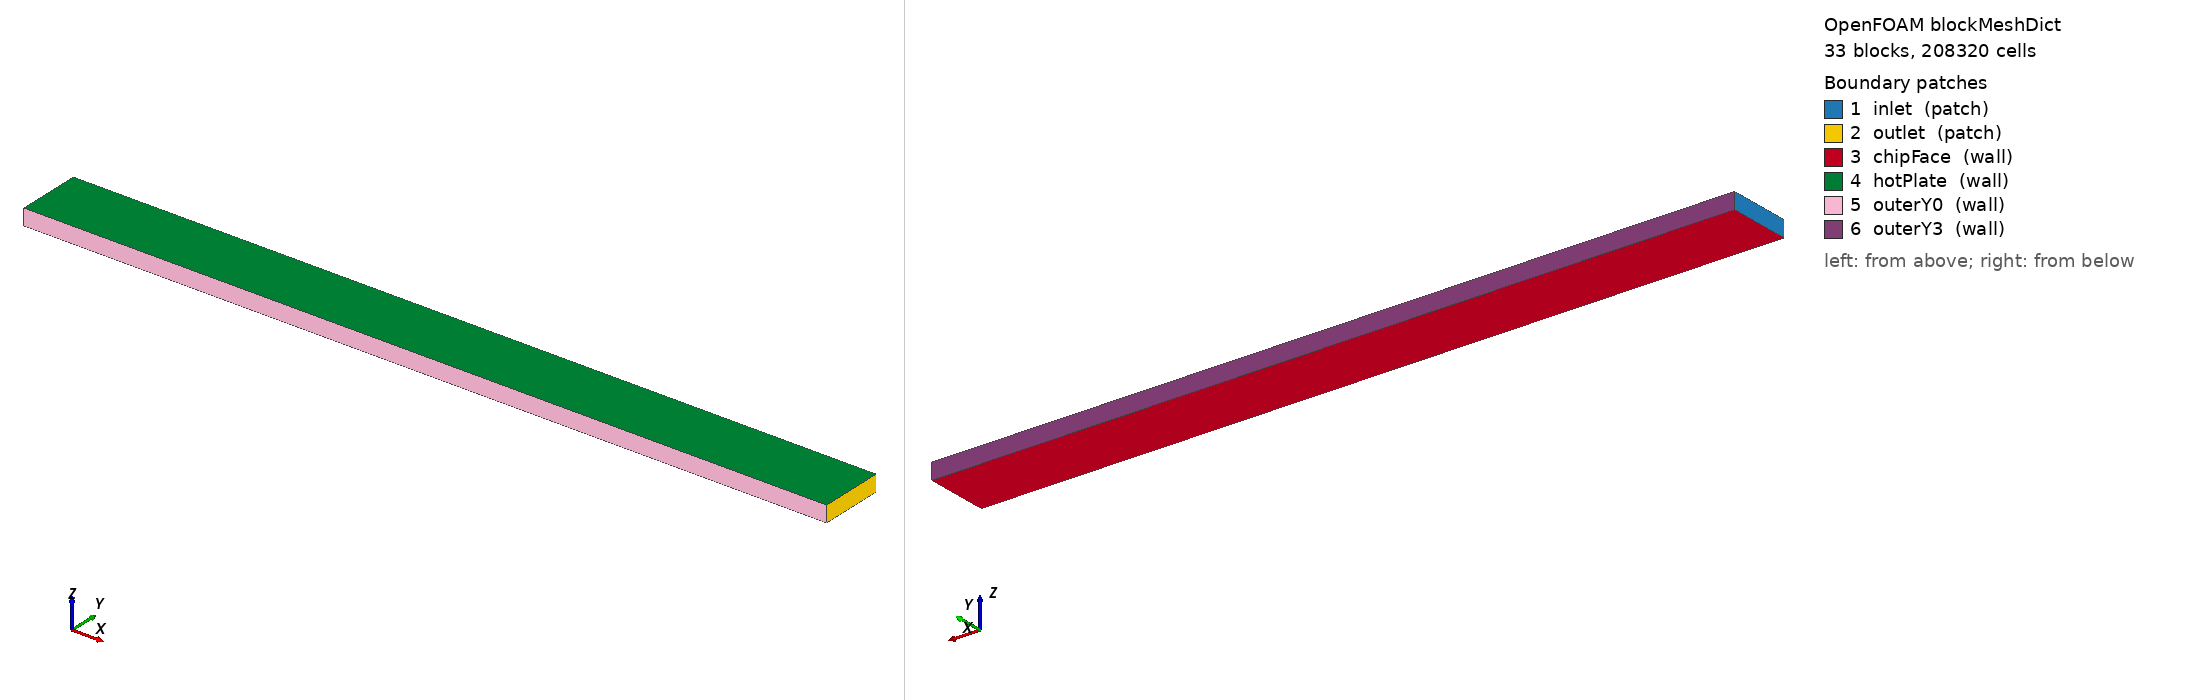

OpenFOAM case: the mesh blockMesh builds from blockMeshDict, 33 block(s), 208320 cells. Boundary patches (legend numbers): 1 inlet (patch), 2 outlet (patch), 3 chipFace (wall), 4 hotPlate (wall), 5 outerY0 (wall), 6 outerY3 (wall). Left view from above one corner, right view from below the opposite corner. Boundary conditions: 0 field file(s) under 0/; 0 of 6 drawn patches have an entry in a shipped field file.

=== system/blockMeshDict ===
/*--------------------------------*- C++ -*----------------------------------*\
| Stage 4 MXC Heat Exchanger — S4_MC_Cu_1p0  (v2: real multi-channel)        |
| 5-channel microchannel array, OFHC Cu, Dh = 1.0 mm                         |
| Adapted from Buoyancy_50K_Microchannel topology (5 parallel channels)       |
| Spec: Stage4_HX_OpenFOAM_Specification.docx §2.1                           |
\*---------------------------------------------------------------------------*/
//
// Cross-section (y-z plane, x = flow direction):
//
//  z=2.0mm |============================== hotPlate (100 mK) =========================|
//           | sw |  ch1  | w |  ch2  | w |  ch3  | w |  ch4  | w |  ch5  | sw |
//  z=0.5mm  |-------------------------------------------------------------------------|
//           |================== chipFace (10 mK) ===================================|
//  z=0
//
//  y [mm]:  0  0.5  1.5  2.0  3.0  3.5  4.5  5.0  6.0  6.5  7.5  8.0
//  iy:      0   1    2    3    4    5    6    7    8    9   10   11
//
// Geometry:
//   Channel (fluid_he): Dh = 1.0 mm square, 5 channels in y
//   Wall thickness:     0.5 mm (inter-channel and outer walls)
//   Block height (z):   2.0 mm (0.5 bottom solid + 1.0 channels + 0.5 top solid)
//   Block width  (y):   8.0 mm
//   Length (x):         100 mm
//
// Vertex index: idx = ix*48 + iz*12 + iy
//   ix=0 (x=0), ix=1 (x=0.1);  iz=0..3;  iy=0..11
//
// Blocks (33 total, 3 z-strips x 11 y-strips):
//   fluid_he:   iz=1, iy in {1,3,5,7,9}  -> 5 channel blocks (120,000 cells)
//   solid_wall: remaining 28 blocks        -> 88,320 cells
//   Total: 208,320 cells
//
// Directions: i=+y (v0->v1, first count), j=+z (v0->v3, second), k=+x (v0->v4, third)
// Cell counts: (ny  nz  60)

FoamFile
{
    version     2.0;
    format      ascii;
    class       dictionary;
    object      blockMeshDict;
}

convertToMeters 1;

vertices
(
    // ---- x=0 face (ix=0, idx = iz*12 + iy) ----
    //  iz=0  z=0  (chip face)
    (0    0        0      )  //  0  iy=0  outer left
    (0    5e-4     0      )  //  1  iy=1  ch1 left
    (0    1.5e-3   0      )  //  2  iy=2  ch1 right
    (0    2e-3     0      )  //  3  iy=3  ch2 left
    (0    3e-3     0      )  //  4  iy=4  ch2 right
    (0    3.5e-3   0      )  //  5  iy=5  ch3 left
    (0    4.5e-3   0      )  //  6  iy=6  ch3 right
    (0    5e-3     0      )  //  7  iy=7  ch4 left
    (0    6e-3     0      )  //  8  iy=8  ch4 right
    (0    6.5e-3   0      )  //  9  iy=9  ch5 left
    (0    7.5e-3   0      )  // 10  iy=10 ch5 right
    (0    8e-3     0      )  // 11  iy=11 outer right
    //  iz=1  z=5e-4  (bottom of channels)
    (0    0        5e-4   )  // 12
    (0    5e-4     5e-4   )  // 13
    (0    1.5e-3   5e-4   )  // 14
    (0    2e-3     5e-4   )  // 15
    (0    3e-3     5e-4   )  // 16
    (0    3.5e-3   5e-4   )  // 17
    (0    4.5e-3   5e-4   )  // 18
    (0    5e-3     5e-4   )  // 19
    (0    6e-3     5e-4   )  // 20
    (0    6.5e-3   5e-4   )  // 21
    (0    7.5e-3   5e-4   )  // 22
    (0    8e-3     5e-4   )  // 23
    //  iz=2  z=1.5e-3  (top of channels)
    (0    0        1.5e-3 )  // 24
    (0    5e-4     1.5e-3 )  // 25
    (0    1.5e-3   1.5e-3 )  // 26
    (0    2e-3     1.5e-3 )  // 27
    (0    3e-3     1.5e-3 )  // 28
    (0    3.5e-3   1.5e-3 )  // 29
    (0    4.5e-3   1.5e-3 )  // 30
    (0    5e-3     1.5e-3 )  // 31
    (0    6e-3     1.5e-3 )  // 32
    (0    6.5e-3   1.5e-3 )  // 33
    (0    7.5e-3   1.5e-3 )  // 34
    (0    8e-3     1.5e-3 )  // 35
    //  iz=3  z=2e-3  (hot plate face)
    (0    0        2e-3   )  // 36
    (0    5e-4     2e-3   )  // 37
    (0    1.5e-3   2e-3   )  // 38
    (0    2e-3     2e-3   )  // 39
    (0    3e-3     2e-3   )  // 40
    (0    3.5e-3   2e-3   )  // 41
    (0    4.5e-3   2e-3   )  // 42
    (0    5e-3     2e-3   )  // 43
    (0    6e-3     2e-3   )  // 44
    (0    6.5e-3   2e-3   )  // 45
    (0    7.5e-3   2e-3   )  // 46
    (0    8e-3     2e-3   )  // 47

    // ---- x=0.1 face (ix=1, idx = 48 + iz*12 + iy) ----
    //  iz=0  z=0
    (0.1  0        0      )  // 48
    (0.1  5e-4     0      )  // 49
    (0.1  1.5e-3   0      )  // 50
    (0.1  2e-3     0      )  // 51
    (0.1  3e-3     0      )  // 52
    (0.1  3.5e-3   0      )  // 53
    (0.1  4.5e-3   0      )  // 54
    (0.1  5e-3     0      )  // 55
    (0.1  6e-3     0      )  // 56
    (0.1  6.5e-3   0      )  // 57
    (0.1  7.5e-3   0      )  // 58
    (0.1  8e-3     0      )  // 59
    //  iz=1  z=5e-4
    (0.1  0        5e-4   )  // 60
    (0.1  5e-4     5e-4   )  // 61
    (0.1  1.5e-3   5e-4   )  // 62
    (0.1  2e-3     5e-4   )  // 63
    (0.1  3e-3     5e-4   )  // 64
    (0.1  3.5e-3   5e-4   )  // 65
    (0.1  4.5e-3   5e-4   )  // 66
    (0.1  5e-3     5e-4   )  // 67
    (0.1  6e-3     5e-4   )  // 68
    (0.1  6.5e-3   5e-4   )  // 69
    (0.1  7.5e-3   5e-4   )  // 70
    (0.1  8e-3     5e-4   )  // 71
    //  iz=2  z=1.5e-3
    (0.1  0        1.5e-3 )  // 72
    (0.1  5e-4     1.5e-3 )  // 73
    (0.1  1.5e-3   1.5e-3 )  // 74
    (0.1  2e-3     1.5e-3 )  // 75
    (0.1  3e-3     1.5e-3 )  // 76
    (0.1  3.5e-3   1.5e-3 )  // 77
    (0.1  4.5e-3   1.5e-3 )  // 78
    (0.1  5e-3     1.5e-3 )  // 79
    (0.1  6e-3     1.5e-3 )  // 80
    (0.1  6.5e-3   1.5e-3 )  // 81
    (0.1  7.5e-3   1.5e-3 )  // 82
    (0.1  8e-3     1.5e-3 )  // 83
    //  iz=3  z=2e-3
    (0.1  0        2e-3   )  // 84
    (0.1  5e-4     2e-3   )  // 85
    (0.1  1.5e-3   2e-3   )  // 86
    (0.1  2e-3     2e-3   )  // 87
    (0.1  3e-3     2e-3   )  // 88
    (0.1  3.5e-3   2e-3   )  // 89
    (0.1  4.5e-3   2e-3   )  // 90
    (0.1  5e-3     2e-3   )  // 91
    (0.1  6e-3     2e-3   )  // 92
    (0.1  6.5e-3   2e-3   )  // 93
    (0.1  7.5e-3   2e-3   )  // 94
    (0.1  8e-3     2e-3   )  // 95
);

blocks
(
    // ===== iz=0  z=[0, 0.5mm]  bottom solid (chip-side)  nz=4 =====
    hex ( 0  1 13 12  48  49  61  60) solid_wall ( 4  4 60) simpleGrading (1 1 1) // outer-L
    hex ( 1  2 14 13  49  50  62  61) solid_wall (20  4 60) simpleGrading (1 1 1) // under ch1
    hex ( 2  3 15 14  50  51  63  62) solid_wall ( 4  4 60) simpleGrading (1 1 1) // wall pillar
    hex ( 3  4 16 15  51  52  64  63) solid_wall (20  4 60) simpleGrading (1 1 1) // under ch2
    hex ( 4  5 17 16  52  53  65  64) solid_wall ( 4  4 60) simpleGrading (1 1 1) // wall pillar
    hex ( 5  6 18 17  53  54  66  65) solid_wall (20  4 60) simpleGrading (1 1 1) // under ch3
    hex ( 6  7 19 18  54  55  67  66) solid_wall ( 4  4 60) simpleGrading (1 1 1) // wall pillar
    hex ( 7  8 20 19  55  56  68  67) solid_wall (20  4 60) simpleGrading (1 1 1) // under ch4
    hex ( 8  9 21 20  56  57  69  68) solid_wall ( 4  4 60) simpleGrading (1 1 1) // wall pillar
    hex ( 9 10 22 21  57  58  70  69) solid_wall (20  4 60) simpleGrading (1 1 1) // under ch5
    hex (10 11 23 22  58  59  71  70) solid_wall ( 4  4 60) simpleGrading (1 1 1) // outer-R

    // ===== iz=1  z=[0.5mm, 1.5mm]  channel layer  nz=20 =====
    hex (12 13 25 24  60  61  73  72) solid_wall ( 4 20 60) simpleGrading (1 1 1) // left outer wall
    hex (13 14 26 25  61  62  74  73) fluid_he   (20 20 60) simpleGrading (1 1 1) // CHANNEL 1
    hex (14 15 27 26  62  63  75  74) solid_wall ( 4 20 60) simpleGrading (1 1 1) // inter-ch wall
    hex (15 16 28 27  63  64  76  75) fluid_he   (20 20 60) simpleGrading (1 1 1) // CHANNEL 2
    hex (16 17 29 28  64  65  77  76) solid_wall ( 4 20 60) simpleGrading (1 1 1) // inter-ch wall
    hex (17 18 30 29  65  66  78  77) fluid_he   (20 20 60) simpleGrading (1 1 1) // CHANNEL 3
    hex (18 19 31 30  66  67  79  78) solid_wall ( 4 20 60) simpleGrading (1 1 1) // inter-ch wall
    hex (19 20 32 31  67  68  80  79) fluid_he   (20 20 60) simpleGrading (1 1 1) // CHANNEL 4
    hex (20 21 33 32  68  69  81  80) solid_wall ( 4 20 60) simpleGrading (1 1 1) // inter-ch wall
    hex (21 22 34 33  69  70  82  81) fluid_he   (20 20 60) simpleGrading (1 1 1) // CHANNEL 5
    hex (22 23 35 34  70  71  83  82) solid_wall ( 4 20 60) simpleGrading (1 1 1) // right outer wall

    // ===== iz=2  z=[1.5mm, 2.0mm]  top solid (hot-plate-side)  nz=4 =====
    hex (24 25 37 36  72  73  85  84) solid_wall ( 4  4 60) simpleGrading (1 1 1)
    hex (25 26 38 37  73  74  86  85) solid_wall (20  4 60) simpleGrading (1 1 1)
    hex (26 27 39 38  74  75  87  86) solid_wall ( 4  4 60) simpleGrading (1 1 1)
    hex (27 28 40 39  75  76  88  87) solid_wall (20  4 60) simpleGrading (1 1 1)
    hex (28 29 41 40  76  77  89  88) solid_wall ( 4  4 60) simpleGrading (1 1 1)
    hex (29 30 42 41  77  78  90  89) solid_wall (20  4 60) simpleGrading (1 1 1)
    hex (30 31 43 42  78  79  91  90) solid_wall ( 4  4 60) simpleGrading (1 1 1)
    hex (31 32 44 43  79  80  92  91) solid_wall (20  4 60) simpleGrading (1 1 1)
    hex (32 33 45 44  80  81  93  92) solid_wall ( 4  4 60) simpleGrading (1 1 1)
    hex (33 34 46 45  81  82  94  93) solid_wall (20  4 60) simpleGrading (1 1 1)
    hex (34 35 47 46  82  83  95  94) solid_wall ( 4  4 60) simpleGrading (1 1 1)
);

edges ();

boundary
(
    // -------------------------------------------------------
    // Combined inlet/outlet: all 33 blocks at x=0 and x=0.1.
    // splitMeshRegions auto-splits into fluid_he (5 channel
    // faces) and solid_wall (28 solid faces) sub-patches.
    // -------------------------------------------------------
    inlet
    {
        type patch;
        faces
        (
            // iz=0 bottom solid (11 faces)
            ( 0 12 13  1)  ( 1 13 14  2)  ( 2 14 15  3)  ( 3 15 16  4)
            ( 4 16 17  5)  ( 5 17 18  6)  ( 6 18 19  7)  ( 7 19 20  8)
            ( 8 20 21  9)  ( 9 21 22 10)  (10 22 23 11)
            // iz=1 channel layer (5 fluid + 6 solid walls = 11 faces)
            (12 24 25 13)  (13 25 26 14)  (14 26 27 15)  (15 27 28 16)
            (16 28 29 17)  (17 29 30 18)  (18 30 31 19)  (19 31 32 20)
            (20 32 33 21)  (21 33 34 22)  (22 34 35 23)
            // iz=2 top solid (11 faces)
            (24 36 37 25)  (25 37 38 26)  (26 38 39 27)  (27 39 40 28)
            (28 40 41 29)  (29 41 42 30)  (30 42 43 31)  (31 43 44 32)
            (32 44 45 33)  (33 45 46 34)  (34 46 47 35)
        );
    }

    outlet
    {
        type patch;
        faces
        (
            // iz=0
            (48 49 61 60)  (49 50 62 61)  (50 51 63 62)  (51 52 64 63)
            (52 53 65 64)  (53 54 66 65)  (54 55 67 66)  (55 56 68 67)
            (56 57 69 68)  (57 58 70 69)  (58 59 71 70)
            // iz=1
            (60 61 73 72)  (61 62 74 73)  (62 63 75 74)  (63 64 76 75)
            (64 65 77 76)  (65 66 78 77)  (66 67 79 78)  (67 68 80 79)
            (68 69 81 80)  (69 70 82 81)  (70 71 83 82)
            // iz=2
            (72 73 85 84)  (73 74 86 85)  (74 75 87 86)  (75 76 88 87)
            (76 77 89 88)  (77 78 90 89)  (78 79 91 90)  (79 80 92 91)
            (80 81 93 92)  (81 82 94 93)  (82 83 95 94)
        );
    }

    // -------------------------------------------------------
    // chipFace: z=0  qubit chip at 10 mK
    // 11 faces — all solid_wall after splitting
    // -------------------------------------------------------
    chipFace
    {
        type wall;
        faces
        (
            ( 0  1 49 48)  ( 1  2 50 49)  ( 2  3 51 50)  ( 3  4 52 51)
            ( 4  5 53 52)  ( 5  6 54 53)  ( 6  7 55 54)  ( 7  8 56 55)
            ( 8  9 57 56)  ( 9 10 58 57)  (10 11 59 58)
        );
    }

    // -------------------------------------------------------
    // hotPlate: z=2mm  MXC environment at 100 mK
    // 11 faces — all solid_wall after splitting
    // -------------------------------------------------------
    hotPlate
    {
        type wall;
        faces
        (
            (36 84 85 37)  (37 85 86 38)  (38 86 87 39)  (39 87 88 40)
            (40 88 89 41)  (41 89 90 42)  (42 90 91 43)  (43 91 92 44)
            (44 92 93 45)  (45 93 94 46)  (46 94 95 47)
        );
    }

    // -------------------------------------------------------
    // outerY0: y=0 side face  MXC environment at 100 mK
    // 3 faces (iz=0,1,2) — all solid_wall after splitting
    // -------------------------------------------------------
    outerY0
    {
        type wall;
        faces
        (
            ( 0 48 60 12)
            (12 60 72 24)
            (24 72 84 36)
        );
    }

    // -------------------------------------------------------
    // outerY3: y=8mm side face  MXC environment at 100 mK
    // -------------------------------------------------------
    outerY3
    {
        type wall;
        faces
        (
            (11 23 71 59)
            (23 35 83 71)
            (35 47 95 83)
        );
    }
);

mergePatchPairs ();
